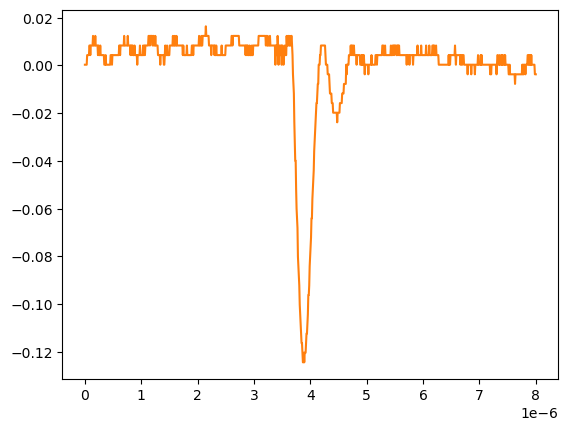

The data file committed next to this chart (first rows):
# KEYSIGHT TECHNOLOGIES, MSO-X 3024T, MY58262555, 07.30.2019051434
# time, 1
# 2024-09-12 15:46:37.536588
0.000000000000000000e+00, 2.613070000000000106e-04
8.008008008008007187e-09, 2.613070000000000106e-04
1.601601601601601437e-08, 2.613070000000000106e-04
2.402402402402402322e-08, 2.613070000000000106e-04
3.203203203203202875e-08, 2.613070000000000106e-04
4.004004004004003428e-08, 4.281410000000000250e-03
4.804804804804804643e-08, 4.281410000000000250e-03
5.605605605605605196e-08, 4.281410000000000250e-03
6.406406406406405750e-08, 4.281410000000000250e-03
7.207207207207206965e-08, 4.281410000000000250e-03
8.008008008008006856e-08, 8.301499999999999851e-03
8.808808808808808071e-08, 8.301499999999999851e-03
9.609609609609609286e-08, 4.281410000000000250e-03
1.041041041041040918e-07, 8.301499999999999851e-03
1.121121121121121039e-07, 8.301499999999999851e-03
1.201201201201201028e-07, 8.301499999999999851e-03
1.281281281281281150e-07, 8.301499999999999851e-03
1.361361361361361271e-07, 8.301499999999999851e-03
1.441441441441441393e-07, 1.232160000000000026e-02
1.521521521521521250e-07, 8.301499999999999851e-03
1.601601601601601371e-07, 8.301499999999999851e-03
1.681681681681681493e-07, 8.301499999999999851e-03
1.761761761761761614e-07, 8.301499999999999851e-03
1.841841841841841736e-07, 1.232160000000000026e-02
1.921921921921921857e-07, 8.301499999999999851e-03
2.002002002002001714e-07, 8.301499999999999851e-03
2.082082082082081836e-07, 8.301499999999999851e-03
2.162162162162161957e-07, 8.301499999999999851e-03
2.242242242242242079e-07, 8.301499999999999851e-03
2.322322322322322200e-07, 4.281410000000000250e-03
2.402402402402402057e-07, 8.301499999999999851e-03
2.482482482482482178e-07, 4.281410000000000250e-03
2.562562562562562300e-07, 4.281410000000000250e-03
2.642642642642642421e-07, 4.281410000000000250e-03
2.722722722722722543e-07, 8.301499999999999851e-03
2.802802802802802664e-07, 4.281410000000000250e-03
2.882882882882882786e-07, 4.281410000000000250e-03
2.962962962962962907e-07, 4.281410000000000250e-03
3.043043043043042499e-07, 4.281410000000000250e-03
3.123123123123122621e-07, 4.281410000000000250e-03
3.203203203203202742e-07, 4.281410000000000250e-03
3.283283283283282864e-07, 4.281410000000000250e-03
3.363363363363362985e-07, 4.281410000000000250e-03
3.443443443443443107e-07, 2.613070000000000106e-04
3.523523523523523228e-07, 2.613070000000000106e-04
3.603603603603603350e-07, 2.613070000000000106e-04
3.683683683683683471e-07, 4.281410000000000250e-03
3.763763763763763593e-07, 2.613070000000000106e-04
3.843843843843843714e-07, 2.613070000000000106e-04
3.923923923923923307e-07, 2.613070000000000106e-04
4.004004004004003428e-07, 2.613070000000000106e-04
4.084084084084083550e-07, 2.613070000000000106e-04
4.164164164164163671e-07, 2.613070000000000106e-04
4.244244244244243793e-07, 2.613070000000000106e-04
4.324324324324323914e-07, 2.613070000000000106e-04
4.404404404404404036e-07, 2.613070000000000106e-04
4.484484484484484157e-07, 2.613070000000000106e-04
4.564564564564564279e-07, 4.281410000000000250e-03
... 942 more rows
